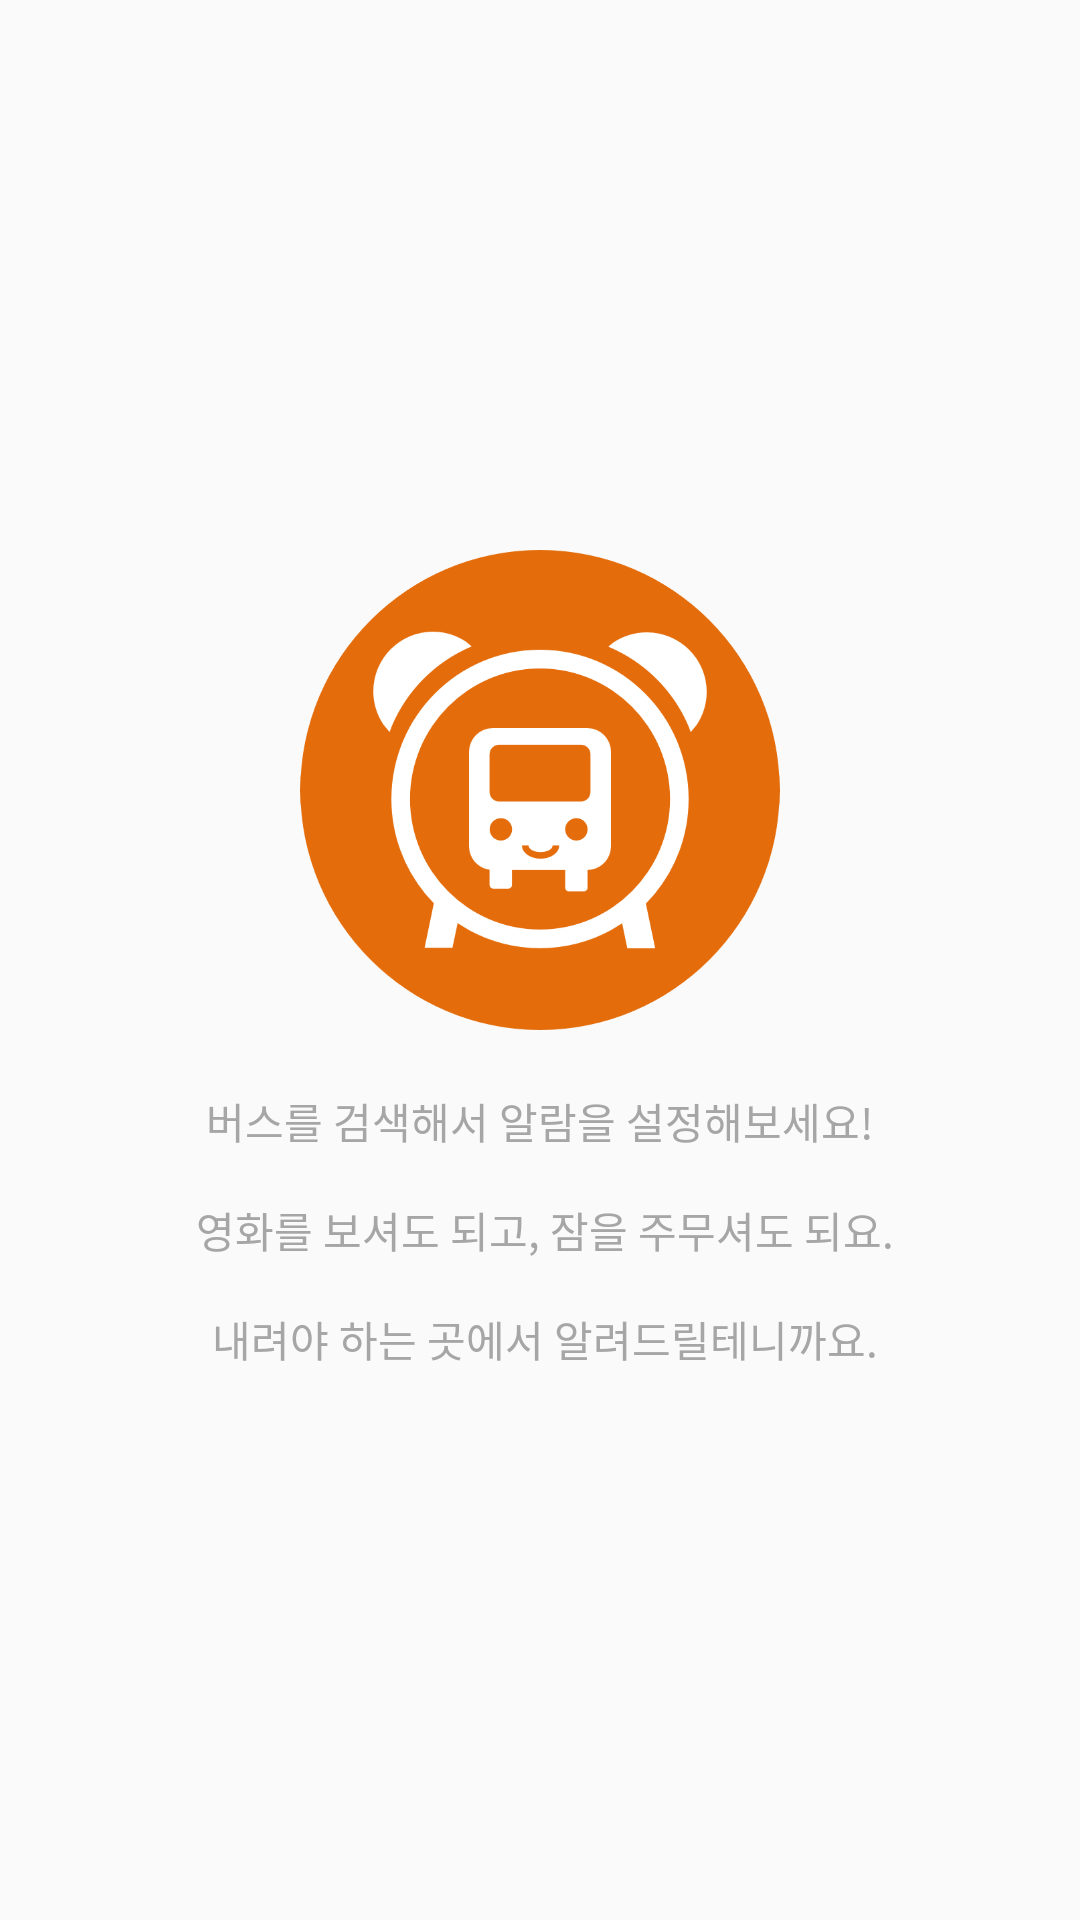

Reconstruct the res/layout file that produces this screen, plus the resources it refers to.
<!-- AndroidManifest.xml: application theme AppTheme -->
<!-- res/layout/frg_ba_home.xml -->
<?xml version="1.0" encoding="utf-8"?>
<LinearLayout xmlns:android="http://schemas.android.com/apk/res/android"
    xmlns:tools="http://schemas.android.com/tools"
    android:layout_width="match_parent"
    android:layout_height="match_parent"
    android:gravity="center"
    android:orientation="vertical"
    tools:ignore="UseCompoundDrawables">

    <ImageView
        android:layout_width="160dp"
        android:layout_height="160dp"
        android:src="@drawable/app_icon"
        tools:ignore="ContentDescription" />

    <TextView
        android:layout_width="wrap_content"
        android:layout_height="wrap_content"
        android:layout_marginTop="20dp"
        android:gravity="center"
        android:lineSpacingExtra="16dp"
        android:text="@string/ba_text"
        android:textColor="@color/gray" />

</LinearLayout>
<!-- resources referenced by this layout -->
<resources>
  <color name="gray">#A6A6A6</color>
  <!-- drawable app_icon: png bitmap (drawable, 27508 bytes) -->
  <string name="ba_text">
          버스를 검색해서 알람을 설정해보세요!\n
          영화를 보셔도 되고, 잠을 주무셔도 되요.\n
          내려야 하는 곳에서 알려드릴테니까요.
      </string>
  <style name="AppTheme" parent="Theme.AppCompat.Light.NoActionBar">
          <item name="colorPrimary">@color/colorPrimary</item>
          <item name="colorPrimaryDark">@color/colorPrimaryDark</item>
          <item name="colorAccent">@color/colorAccent</item>
      </style>
  <color name="colorPrimary">#FFFFFF</color>
  <color name="colorPrimaryDark">#64000000</color>
  <color name="colorAccent">#E46C0A</color>
</resources>
